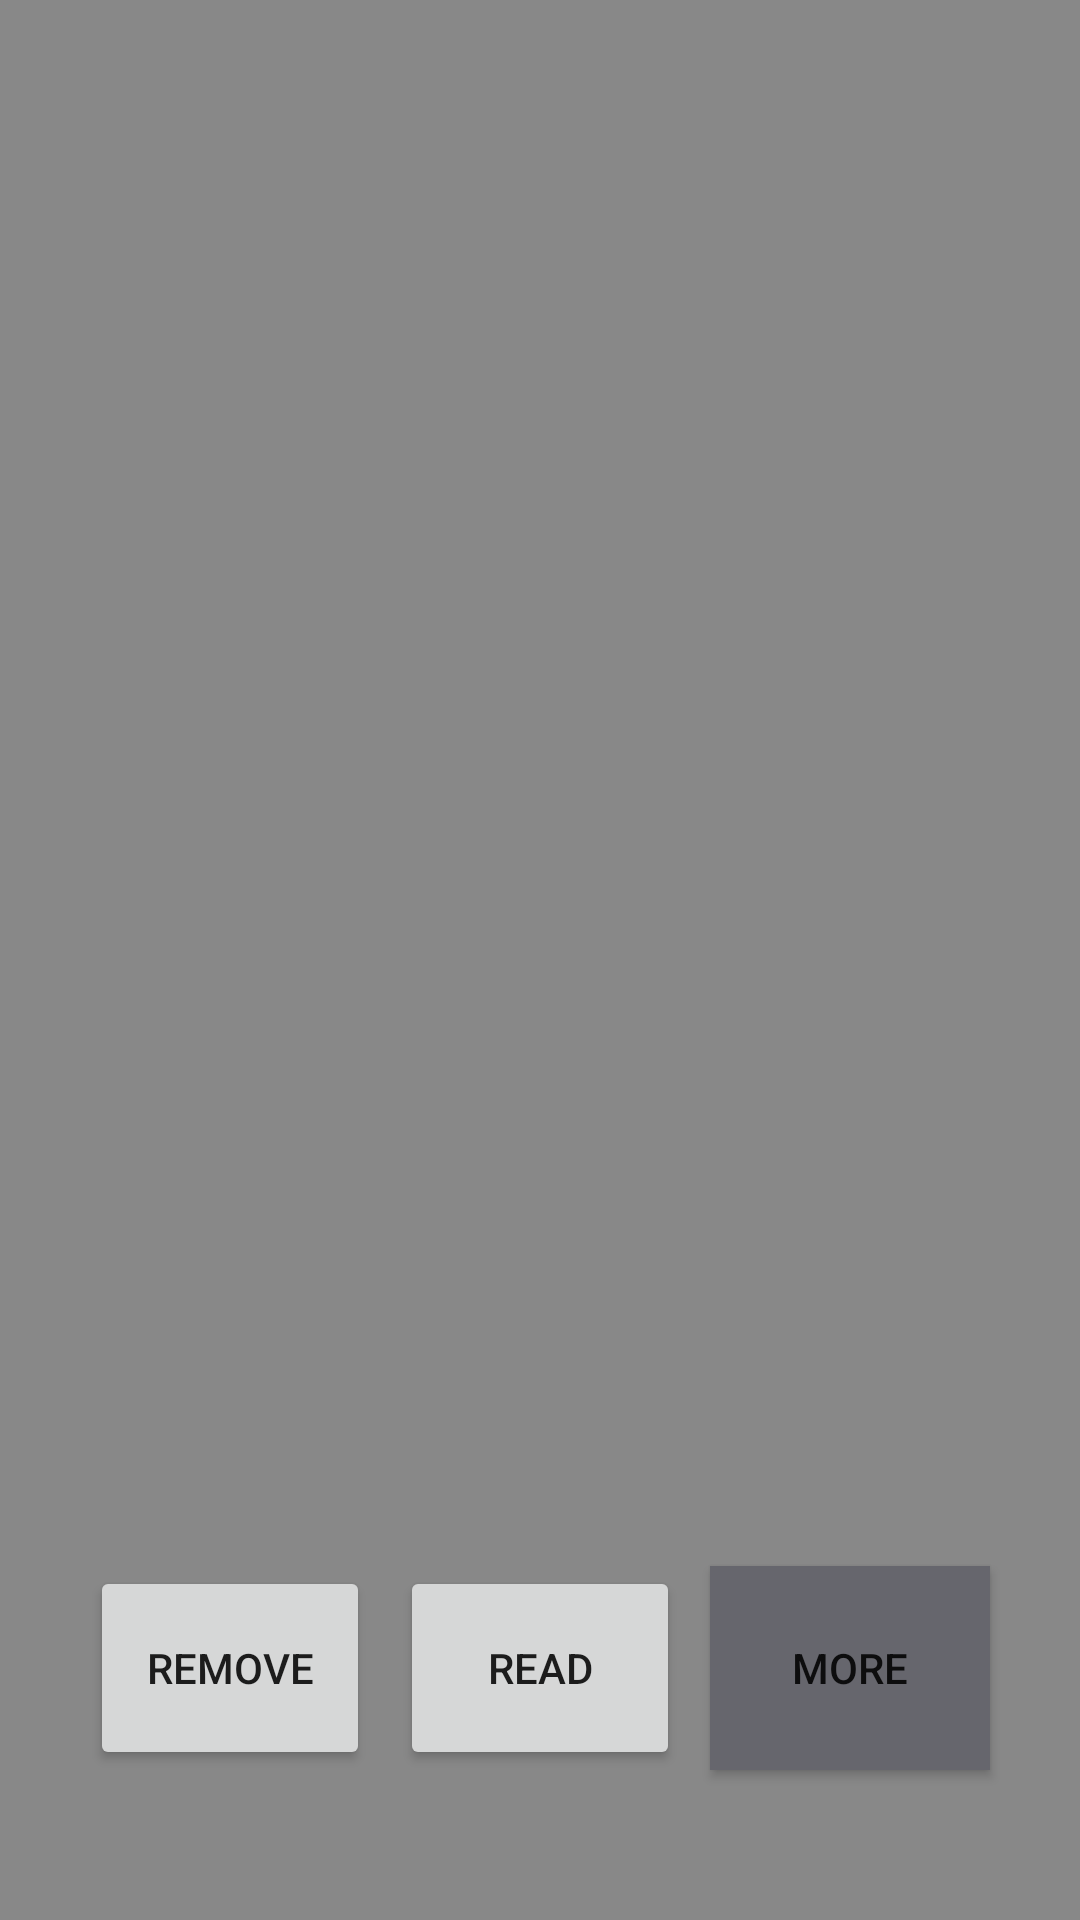

Produce the Android XML layout that renders to this screen, including the resource entries it uses.
<!-- AndroidManifest.xml: application theme Theme.BooksStorage -->
<!-- res/layout/rvbookcoverplus3buttons.xml -->
<?xml version="1.0" encoding="utf-8"?>
<LinearLayout
    android:layout_height="match_parent"
    android:layout_width="match_parent"
    xmlns:android="http://schemas.android.com/apk/res/android"
    android:orientation="vertical"
    android:weightSum="10"
    android:background="#FF888888">

    <ImageView
        android:layout_width="match_parent"
        android:layout_height="0dp"
        android:layout_weight="7"
        android:layout_marginTop="50dp"
        android:layout_marginLeft="80dp"
        android:layout_marginRight="80dp"
        android:layout_marginBottom="30dp">
    </ImageView>

    <LinearLayout
        android:layout_width="match_parent"
        android:layout_height="0dp"
        android:layout_weight="3"
        android:orientation="horizontal"
        android:weightSum="3">

        <Button
            android:id="@+id/rvRemoveButton"
            android:layout_width="0dp"
            android:layout_height="match_parent"
            android:layout_weight="1"

            android:layout_marginLeft="30dp"
            android:layout_marginRight="5dp"

            android:layout_marginTop="50dp"
            android:layout_marginBottom="50dp"

            android:text="Remove">
        </Button>

        <Button
            android:id="@+id/rvReadButton"
            android:layout_width="0dp"
            android:layout_height="match_parent"
            android:layout_weight="1"

            android:layout_marginLeft="5dp"
            android:layout_marginRight="5dp"

            android:layout_marginTop="50dp"
            android:layout_marginBottom="50dp"

            android:text="Read">
        </Button>

        <Button
            android:id="@+id/rvMoreButton"
            android:background="#FF66666d"
            android:layout_width="0dp"
            android:layout_height="match_parent"
            android:layout_weight="1"

            android:layout_marginLeft="5dp"
            android:layout_marginRight="30dp"

            android:layout_marginTop="50dp"
            android:layout_marginBottom="50dp"

            android:text="More">
        </Button>
    </LinearLayout>
</LinearLayout>
<!-- resources referenced by this layout -->
<resources>
  <style name="Theme.BooksStorage" parent="Theme.MaterialComponents.DayNight.DarkActionBar">
          
          <item name="colorPrimary">@color/purple_500</item>
          <item name="colorPrimaryVariant">@color/purple_700</item>
          <item name="colorOnPrimary">@color/white</item>
          
          <item name="colorSecondary">@color/teal_200</item>
          <item name="colorSecondaryVariant">@color/teal_700</item>
          <item name="colorOnSecondary">@color/black</item>
          
          <item name="android:statusBarColor" tools:targetApi="l">?attr/colorPrimaryVariant</item>
          
          <item name="android:windowContentTransitions">true</item>
      </style>
  <color name="purple_500">#FF6200EE</color>
  <color name="purple_700">#FF3700B3</color>
  <color name="white">#FFFFFFFF</color>
  <color name="teal_200">#FF03DAC5</color>
  <color name="teal_700">#FF018786</color>
  <color name="black">#FF000000</color>
</resources>
